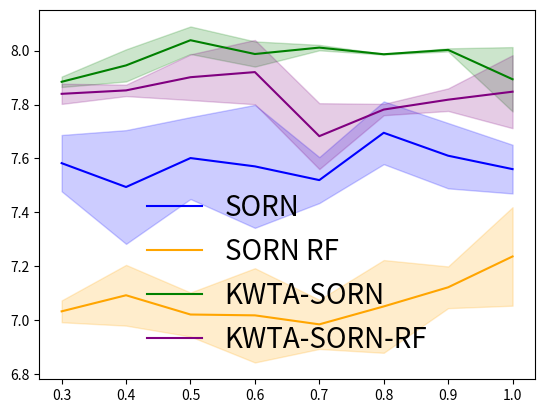

Source code (Python):
import matplotlib.pyplot as plt
import numpy as np

x = [0.3, 0.4, 0.5, 0.6, 0.7, 0.8, 0.9, 1.0]

y = [
    [7.436573079896363, 7.513827555060733, 7.388425040940029, 7.810442714547374, 7.516971624422441, 7.530593295056205, 7.772931348149285, 7.667580263025656],
    [7.635601059750448, 7.226324801571977, 7.684007468813814, 7.637629229862707, 7.625349050392629, 7.777442380097018, 7.57520351321187, 7.567120901163959],
    [7.675512904854495, 7.742010870510717, 7.731923948754813, 7.263811949148545, 7.41665240865885, 7.777705624940804, 7.482366425212919, 7.446577865207306]
]
plt.plot(x, np.mean(y, axis=0), color='blue', label='SORN')
plt.fill_between(x, np.mean(y, axis=0)-np.std(y, axis=0), np.mean(y, axis=0)+np.std(y, axis=0), alpha=0.2, color='blue')


y = [
    [6.976657562767565, 7.012564961906248, 6.928414541039999, 7.005626712070988, 7.10029881914628, 6.82217068029977, 7.229958567723503, 7.3170843995890245],
    [7.07081501398117, 7.251688852984383, 7.007557778460899, 7.237889274622063, 6.976083406084836, 7.0935908718872245, 7.052622224335271, 6.983452059980319],
    [7.050839472235305, 7.012985052878035, 7.1269137512928875, 6.810089677146134, 6.877035573677743, 7.237115345468068, 7.083231712147516,7.4086134830203605]
]
plt.plot(x, np.mean(y, axis=0), color='orange', label='SORN RF')
plt.fill_between(x, np.mean(y, axis=0)-np.std(y, axis=0), np.mean(y, axis=0)+np.std(y, axis=0), alpha=0.2, color='orange')


y = [
    [7.86509380730692, 7.885695963574379, 8.089681427937531, 7.940794075608652, 8.021407934450114, 7.9879168677849846, 7.997091190131531, 7.774517528761787],
    [7.903775185567476, 8.004898287190416, 7.987730410770286, 8.03422676913723, 8.00121606479709, 7.985352716377003, 8.008521155688733, 8.01320847718733]
]
plt.plot(x, np.mean(y, axis=0), color='green', label='KWTA-SORN')
plt.fill_between(x, np.mean(y, axis=0)-np.std(y, axis=0), np.mean(y, axis=0)+np.std(y, axis=0), alpha=0.2, color='green')


y = [
    [7.887349615116584, 7.827054639337382, 7.955187387435909, 7.795170303901989, 7.6483961307862005, 7.786156376865641, 7.877124674782225, 7.885208203059242],
    [7.836183500138411, 7.8789332283224995, 7.781904666070292, 7.8852738083767875, 7.8466491786930455, 7.753636708100689, 7.784732176731707, 7.666320136630918],
    [7.795797165020813, 7.851636199891686, 7.967283120862566, 8.080931285583784, 7.553200342354712, 7.804495961869201, 7.792363470061087, 7.99164646055468]
]
plt.plot(x, np.mean(y, axis=0), color='purple', label='KWTA-SORN-RF')
plt.fill_between(x, np.mean(y, axis=0)-np.std(y, axis=0), np.mean(y, axis=0)+np.std(y, axis=0), alpha=0.2, color='purple')


plt.legend(loc='best', frameon=False, fontsize=20)

plt.show()


'''
plt.plot([0.15916666666666668,
0.009583333333333333,
0.056666666666666664,
0.029583333333333333,
0.01,
0.025,
0.06708333333333333,
0.03375,
0.08166666666666667,
0.01,
0.04416666666666667,
0.024166666666666666,
0.06416666666666666,
0.02875,
0.08458333333333333,
0.043333333333333335,
0.014166666666666666,
0.05416666666666667,
0.03125,
0.07583333333333334,
0.010416666666666666,
0.021666666666666667,
0.011666666666666667,
0.12041666666666667,
0.05291666666666667])

plt.plot([0.13624999999999993,
0.01750000000000001,
0.09499999999999995,
0.052499999999999984,
0.01750000000000001,
0.032083333333333346,
0.0804166666666666,
0.05124999999999999,
0.1474999999999999,
0.020711520466161874,
0.07169115753000277,
0.030981701306811157,
0.08708585172620172,
0.04835412309470318,
0.12611161804370014,
0.08125481145977873,
0.031442909938598315,
0.08938147555090614,
0.04787393586810284,
0.11683626766705667,
0.014768352997094274,
0.02783896631439237,
0.012689518672682965])

plt.show()


plt.plot([0.07067522980119191,
0.048636483396134286,
0.05613076996476743,
0.048535502348620696,
0.0248582368239898,
0.021957127517365116,
0.054203947648528664,
0.04923410255035526,
0.0706630181457594,
0.04916324637127145,
0.050789589234606906,
0.032610060398755455,
0.06278271748809797,
0.05514976547643418,
0.07228132779503474,
0.06765395268475159,
0.04694588862012525,
0.05836444044307004,
0.050046423305457104,
0.0726075047531073,
0.05032322425860815,
0.034593590662400135,
0.01745502598854866,
0.07597574035539142,
0.073693904151316551,
0.07594956840827032])

plt.plot([-0.037107748927657856,
-0.03711429787069727,
-0.03710068450985627,
-0.03710198896979926,
-0.037110458271041126,
-0.03711267517873178,
-0.037103031886252455,
-0.03710355386895059,
-0.03708184034145441,
-0.037095652096974484,
-0.03709442002833097,
-0.03710250306554132,
-0.03709538497748295,
-0.03709933595520299,
-0.037083590159444776,
-0.03708409231172927,
-0.03709536496106543,
-0.037090713124492254,
-0.03709603447930014,
-0.03708410827536054,
-0.037099165979080244,
-0.037106475143173,
-0.037114301912457334,
-0.037098105025984866,
-0.03710725665141616,
-0.0371080782053526])

plt.show()
'''